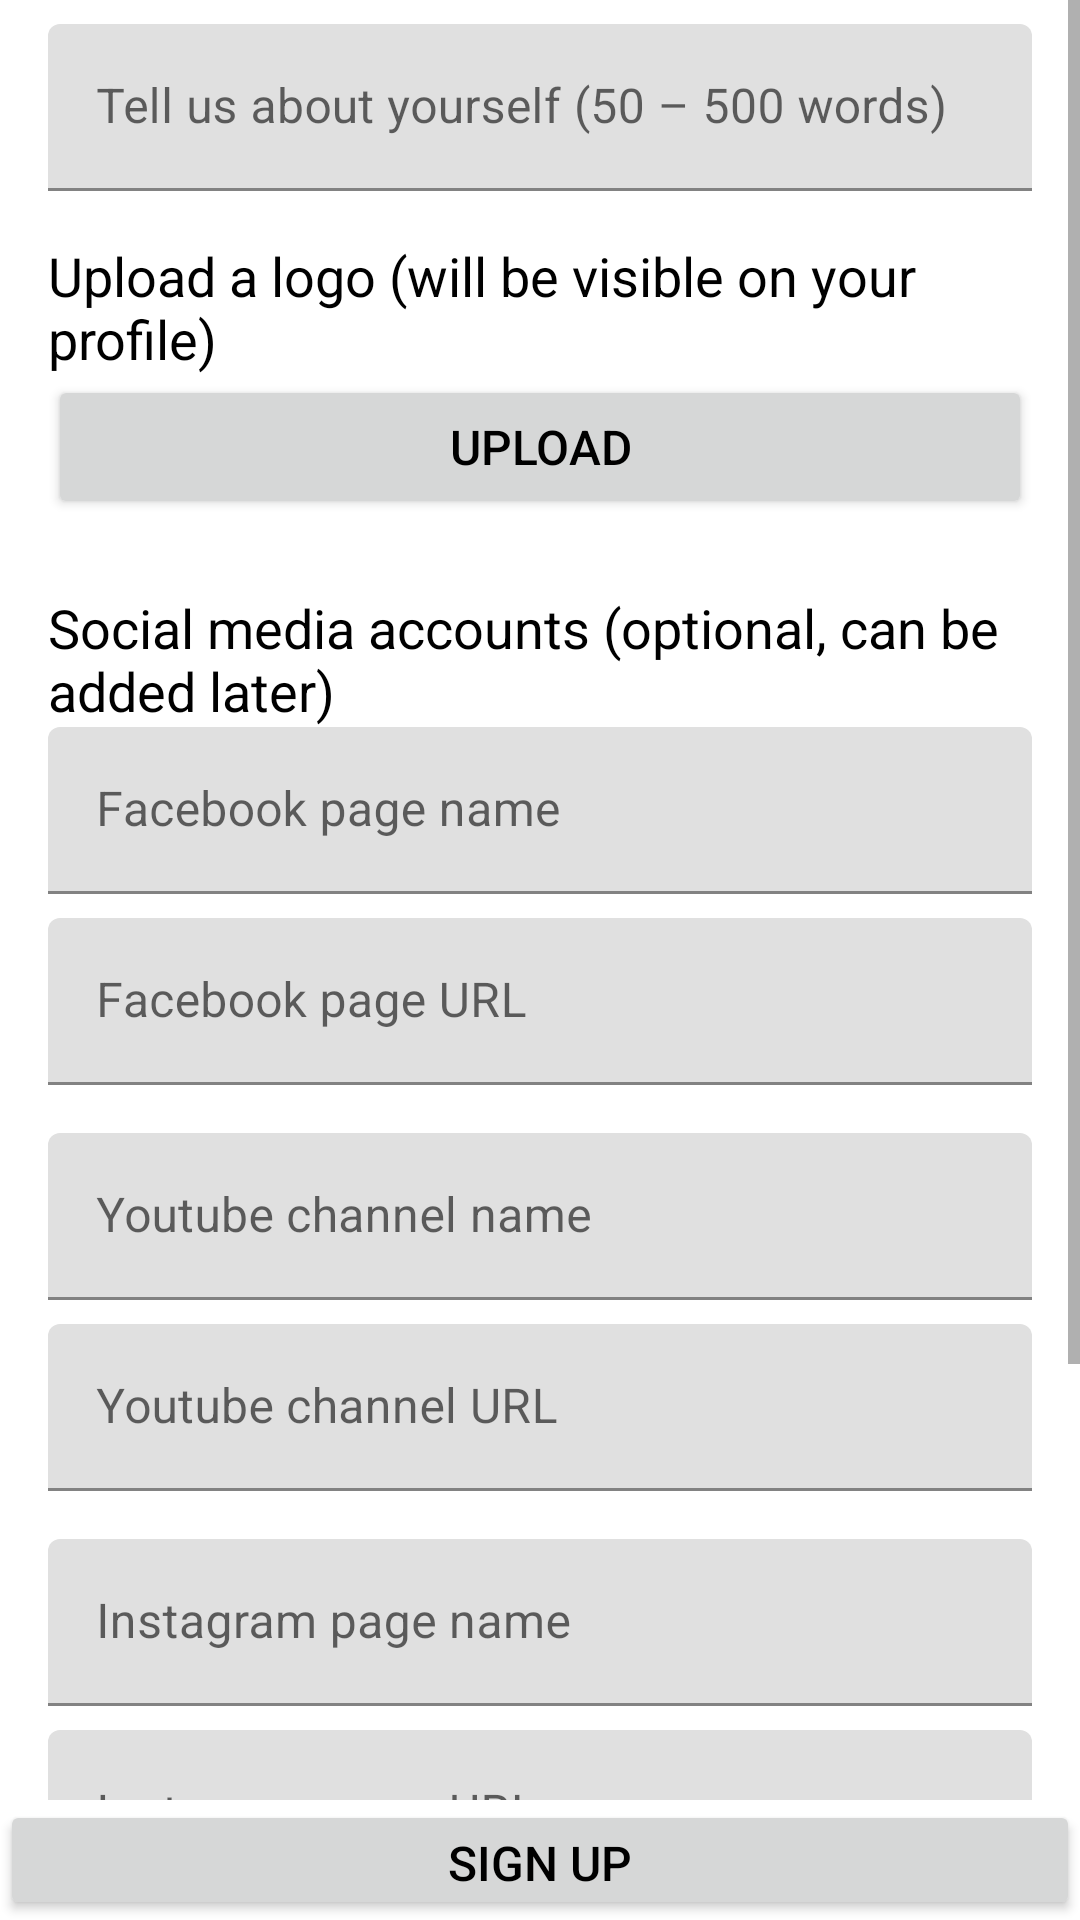

The Android layout XML behind this screen, and the referenced resources:
<!-- AndroidManifest.xml: application theme Theme.EventLocatorOrganizers -->
<!-- res/layout/activity_organization_set_up_profile.xml -->
<?xml version="1.0" encoding="utf-8"?>
<androidx.coordinatorlayout.widget.CoordinatorLayout
    xmlns:app="http://schemas.android.com/apk/res-auto"
    xmlns:tools="http://schemas.android.com/tools"
    xmlns:android="http://schemas.android.com/apk/res/android"
    android:layout_width="match_parent"
    android:layout_height="match_parent"
    tools:context=".ui.OrganizationSetUpProfileActivity">

    <androidx.constraintlayout.widget.ConstraintLayout
        android:layout_width="match_parent"
        android:layout_height="match_parent">

        <ScrollView
            android:layout_width="match_parent"
            android:layout_height="match_parent"
            android:layout_marginBottom="@dimen/main_button_height">

            <LinearLayout
                android:layout_width="match_parent"
                android:layout_height="wrap_content"
                android:orientation="vertical"
                android:layout_marginStart="@dimen/et_start_end_margin"
                android:layout_marginEnd="@dimen/et_start_end_margin"
                android:layout_marginTop="8dp"
                android:layout_marginBottom="8dp">

                <com.google.android.material.textfield.TextInputLayout
                    android:id="@+id/tlAbout"
                    android:layout_height="wrap_content"
                    android:layout_width="match_parent"
                    android:layout_marginBottom="16dp">

                    <com.google.android.material.textfield.TextInputEditText
                        android:id="@+id/etAbout"
                        android:layout_height="wrap_content"
                        android:layout_width="match_parent"
                        android:hint="@string/about_hint"
                        android:inputType="textMultiLine"/>

                </com.google.android.material.textfield.TextInputLayout>

                <TextView
                    android:layout_width="match_parent"
                    android:layout_height="wrap_content"
                    android:text="@string/upload_logo_hint"
                    android:textSize="@dimen/larger_label"/>

                <Button
                    android:id="@+id/btnUploadLogo"
                    android:layout_width="match_parent"
                    android:layout_height="wrap_content"
                    android:text="@string/upload"
                    android:layout_marginBottom="8dp"
                    android:textSize="@dimen/button_size"/>

                <ImageView
                    android:id="@+id/ivLogoPreview"
                    android:layout_width="wrap_content"
                    android:layout_height="wrap_content"
                    android:layout_gravity="center"
                    android:adjustViewBounds="true"
                    android:layout_marginBottom="16dp"/>

                <TextView
                    android:layout_width="wrap_content"
                    android:layout_height="wrap_content"
                    android:text="@string/social_media_sign_up"
                    android:textSize="18sp"/>

                <com.google.android.material.textfield.TextInputLayout
                    android:id="@+id/tlFacebookName"
                    android:layout_height="wrap_content"
                    android:layout_width="match_parent"
                    android:layout_marginBottom="8dp">

                    <com.google.android.material.textfield.TextInputEditText
                        android:id="@+id/etFacebookName"
                        android:layout_height="wrap_content"
                        android:layout_width="match_parent"
                        android:hint="@string/facebook_page_name"
                        android:inputType="textPersonName"/>

                </com.google.android.material.textfield.TextInputLayout>

                <com.google.android.material.textfield.TextInputLayout
                    android:id="@+id/tlFacebookURL"
                    android:layout_height="wrap_content"
                    android:layout_width="match_parent"
                    android:layout_marginBottom="16dp">

                    <com.google.android.material.textfield.TextInputEditText
                        android:id="@+id/etFacebookURL"
                        android:layout_height="wrap_content"
                        android:layout_width="match_parent"
                        android:hint="@string/facebook_page_url"
                        android:inputType="text"/>

                </com.google.android.material.textfield.TextInputLayout>


                <com.google.android.material.textfield.TextInputLayout
                    android:id="@+id/tlYoutubeName"
                    android:layout_height="wrap_content"
                    android:layout_width="match_parent"
                    android:layout_marginBottom="8dp">

                    <com.google.android.material.textfield.TextInputEditText
                        android:id="@+id/etYoutubeName"
                        android:layout_height="wrap_content"
                        android:layout_width="match_parent"
                        android:hint="@string/youtube_channel_name"
                        android:inputType="textPersonName"/>

                </com.google.android.material.textfield.TextInputLayout>

                <com.google.android.material.textfield.TextInputLayout
                    android:id="@+id/tlYoutubeURL"
                    android:layout_height="wrap_content"
                    android:layout_width="match_parent"
                    android:layout_marginBottom="16dp">

                    <com.google.android.material.textfield.TextInputEditText
                        android:id="@+id/etYoutubeURL"
                        android:layout_height="wrap_content"
                        android:layout_width="match_parent"
                        android:hint="@string/youtube_channel_url"
                        android:inputType="text"/>

                </com.google.android.material.textfield.TextInputLayout>


                <com.google.android.material.textfield.TextInputLayout
                    android:id="@+id/tlInstagramName"
                    android:layout_height="wrap_content"
                    android:layout_width="match_parent"
                    android:layout_marginBottom="8dp">

                    <com.google.android.material.textfield.TextInputEditText
                        android:id="@+id/etInstagramName"
                        android:layout_height="wrap_content"
                        android:layout_width="match_parent"
                        android:hint="@string/instagram_page_name"
                        android:inputType="textPersonName"/>

                </com.google.android.material.textfield.TextInputLayout>

                <com.google.android.material.textfield.TextInputLayout
                    android:id="@+id/tlInstagramURL"
                    android:layout_height="wrap_content"
                    android:layout_width="match_parent"
                    android:layout_marginBottom="16dp">

                    <com.google.android.material.textfield.TextInputEditText
                        android:id="@+id/etInstagramURL"
                        android:layout_height="wrap_content"
                        android:layout_width="match_parent"
                        android:hint="@string/instagram_page_url"
                        android:inputType="text"/>

                </com.google.android.material.textfield.TextInputLayout>


                <com.google.android.material.textfield.TextInputLayout
                    android:id="@+id/tlTwitterName"
                    android:layout_height="wrap_content"
                    android:layout_width="match_parent"
                    android:layout_marginBottom="8dp">

                    <com.google.android.material.textfield.TextInputEditText
                        android:id="@+id/etTwitterName"
                        android:layout_height="wrap_content"
                        android:layout_width="match_parent"
                        android:hint="@string/twitter_page_name"
                        android:inputType="textPersonName"/>

                </com.google.android.material.textfield.TextInputLayout>

                <com.google.android.material.textfield.TextInputLayout
                    android:id="@+id/tlTwitterURL"
                    android:layout_height="wrap_content"
                    android:layout_width="match_parent"
                    android:layout_marginBottom="24dp">

                    <com.google.android.material.textfield.TextInputEditText
                        android:id="@+id/etTwitterURL"
                        android:layout_height="wrap_content"
                        android:layout_width="match_parent"
                        android:hint="@string/twitter_page_url"
                        android:inputType="text"/>

                </com.google.android.material.textfield.TextInputLayout>

            </LinearLayout>
        </ScrollView>

        <Button
            android:id="@+id/btnSignUp"
            android:layout_width="match_parent"
            android:layout_height="@dimen/main_button_height"
            android:text="@string/sign_up"
            android:textSize="@dimen/button_size"
            android:minHeight="0dp"
            android:insetTop="0dp"
            android:insetBottom="0dp"
            app:layout_constraintBottom_toBottomOf="parent"
            app:layout_constraintEnd_toEndOf="parent"
            app:layout_constraintStart_toStartOf="parent" />

    </androidx.constraintlayout.widget.ConstraintLayout>

    <ProgressBar
        android:id="@+id/pbLoading"
        style="?android:attr/progressBarStyle"
        android:layout_width="wrap_content"
        android:layout_height="wrap_content"
        android:layout_gravity="bottom|end"
        android:layout_marginEnd="32dp"
        android:layout_marginBottom="48dp"
        android:visibility="invisible"/>
</androidx.coordinatorlayout.widget.CoordinatorLayout>
<!-- resources referenced by this layout -->
<resources>
  <dimen name="button_size">16sp</dimen>
  <dimen name="et_start_end_margin">16dp</dimen>
  <dimen name="larger_label">18sp</dimen>
  <dimen name="main_button_height">40dp</dimen>
  <string name="about_hint">Tell us about yourself (50 – 500 words)</string>
  <string name="facebook_page_name">Facebook page name</string>
  <string name="facebook_page_url">Facebook page URL</string>
  <string name="instagram_page_name">Instagram page name</string>
  <string name="instagram_page_url">Instagram page URL</string>
  <string name="sign_up">Sign up</string>
  <string name="social_media_sign_up">Social media accounts (optional, can be added later)</string>
  <string name="twitter_page_name">Twitter page name</string>
  <string name="twitter_page_url">Twitter page URL</string>
  <string name="upload">Upload</string>
  <string name="upload_logo_hint">Upload a logo (will be visible on your profile)</string>
  <string name="youtube_channel_name">Youtube channel name</string>
  <string name="youtube_channel_url">Youtube channel URL</string>
  <style name="Theme.EventLocatorOrganizers" parent="Theme.MaterialComponents.Light">
          
          <item name="colorPrimary">@color/primaryColor</item>
          <item name="colorPrimaryVariant">@color/primaryDarkColor</item>
          <item name="colorOnPrimary">@color/primaryTextColor</item>
          
          <item name="colorSecondary">@color/secondaryColor</item>
          <item name="colorSecondaryVariant">@color/secondaryDarkColor</item>
          <item name="colorOnSecondary">@color/primaryTextColor</item>
          
          <item name="android:statusBarColor" tools:targetApi="l">?attr/colorPrimaryVariant</item>
          
  
          <item name="android:textColor">?attr/colorOnPrimary</item>
          <item name="progressBarStyle">@style/MyProgressBar</item>
  
      </style>
  <color name="primaryColor">#7986cb</color>
  <color name="primaryDarkColor">#49599a</color>
  <color name="primaryTextColor">#000000</color>
  <color name="secondaryColor">#9fa8da</color>
  <color name="secondaryDarkColor">#6f79a8</color>
  <style name="MyProgressBar" parent="android:Widget.ProgressBar.Horizontal">
          <item name="android:backgroundTint">@color/primaryColor</item>
          <item name="android:indeterminateTint">@color/primaryTextColor</item>
      </style>
</resources>
